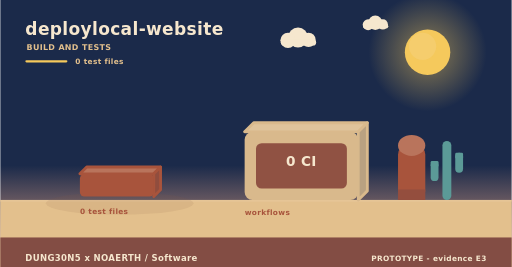
t = 0.00 s
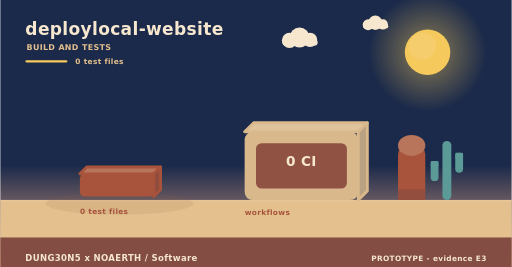
t = 2.00 s
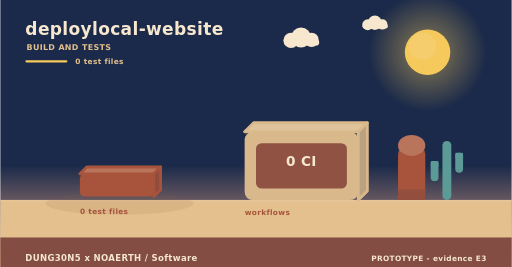
t = 4.00 s
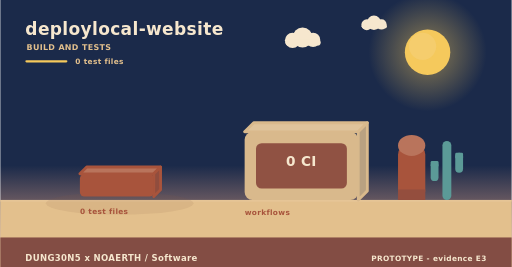
t = 6.00 s
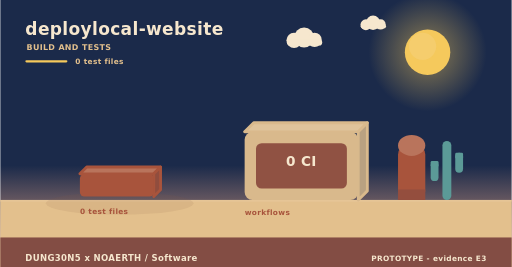
t = 8.00 s
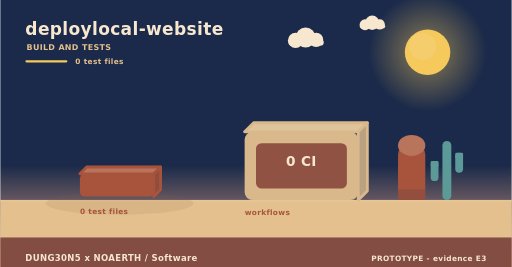
t = 10.00 s

The animated SVG that drew these frames (rendered in a browser with its animation timeline set to each time). Animation: 3 SMIL elements (animateTransform=3); frames cover the first 10.00 s, repeats indefinitely.

<svg xmlns="http://www.w3.org/2000/svg" width="900" height="470" viewBox="0 0 900 470" role="img" aria-label="deploylocal-website - how it is verified"><linearGradient id="skyb" x1="0" y1="0" x2="0" y2="1"><stop offset="0" stop-color="#1b2a4a"/><stop offset="0.62" stop-color="#1b2a4a"/><stop offset="1" stop-color="#f3ad8a"/></linearGradient><rect width="900" height="470" fill="url(#skyb)"/><radialGradient id="sunb"><stop offset="0.35" stop-color="#f5c95c" stop-opacity="0.34"/><stop offset="1" stop-color="#f5c95c" stop-opacity="0"/></radialGradient><circle cx="752" cy="92" r="104" fill="url(#sunb)"/><circle cx="752" cy="92" r="40" fill="#f5c95c"/><circle cx="743.2" cy="81.6" r="24" fill="#f5d27e" opacity="0.5"/><g><circle cx="524" cy="66" r="17.64" fill="#f6e7ce"/><circle cx="506.36" cy="71.04" r="13.44" fill="#f6e7ce"/><circle cx="542.48" cy="70.2" r="12.6" fill="#f6e7ce"/><rect x="493.76" y="69.36" width="62.16" height="10.92" rx="5.46" fill="#f6e7ce"/><animateTransform attributeName="transform" type="translate" values="0 0;24 0;0 0" dur="36s" begin="0s" repeatCount="indefinite"/></g><g><circle cx="660" cy="40" r="12.6" fill="#f6e7ce"/><circle cx="647.4" cy="43.6" r="9.6" fill="#f6e7ce"/><circle cx="673.2" cy="43" r="9" fill="#f6e7ce"/><rect x="638.4" y="42.4" width="44.4" height="7.8" rx="3.9" fill="#f6e7ce"/><animateTransform attributeName="transform" type="translate" values="0 0;-18 0;0 0" dur="46s" begin="3s" repeatCount="indefinite"/></g><rect x="0" y="352" width="900" height="118" fill="#e3c08d"/><rect x="0" y="352" width="900" height="3" fill="#e6c596"/><text x="44" y="62" font-family="Verdana,DejaVu Sans,sans-serif" font-size="30" font-weight="700" letter-spacing="0.6" fill="#f6e7ce" text-anchor="start">deploylocal-website</text><text x="46" y="88" font-family="Verdana,DejaVu Sans,sans-serif" font-size="14" font-weight="700" letter-spacing="0.6" fill="#e3c08d" text-anchor="start">BUILD AND TESTS</text><rect x="44" y="106" width="74" height="4" rx="2" fill="#f5c95c"/><text x="132" y="112" font-family="Verdana,DejaVu Sans,sans-serif" font-size="13" font-weight="700" letter-spacing="0.6" fill="#e3c08d" text-anchor="start">0 test files</text><ellipse cx="210" cy="358" rx="130" ry="20" fill="rgba(138,90,68,0.11)"/><g><path d="M140,306 L270,306 L282,294 L152,294 Z" fill="#b9745c" stroke="#a8543c" stroke-width="5" stroke-linejoin="round"/><path d="M270,306 L282,294 L282,334 L270,346 Z" fill="#904d3e" stroke="#a8543c" stroke-width="5" stroke-linejoin="round"/><rect x="140" y="306" width="130" height="40" rx="8" fill="#a8543c"/><animateTransform attributeName="transform" type="translate" values="0 10;0 0" dur="0.8s" begin="0.5s" fill="freeze"/></g><text x="140" y="376" font-family="Verdana,DejaVu Sans,sans-serif" font-size="13" font-weight="700" letter-spacing="0.6" fill="#a8543c" text-anchor="start">0 test files</text><path d="M430,232 L630,232 L646,216 L446,216 Z" fill="#dfc39b" stroke="#d9b98c" stroke-width="5" stroke-linejoin="round"/><path d="M630,232 L646,216 L646,336 L630,352 Z" fill="#b9a181" stroke="#d9b98c" stroke-width="5" stroke-linejoin="round"/><rect x="430" y="232" width="200" height="120" rx="14" fill="#d9b98c"/><rect x="450" y="252" width="160" height="80" rx="10" fill="#8c4c3f" opacity="0.94"/><text x="530" y="292" font-family="Verdana,DejaVu Sans,sans-serif" font-size="24" font-weight="700" letter-spacing="0.6" fill="#f6e7ce" text-anchor="middle">0 CI</text><text x="430" y="378" font-family="Verdana,DejaVu Sans,sans-serif" font-size="13" font-weight="700" letter-spacing="0.6" fill="#a8543c" text-anchor="start">workflows</text><rect x="700" y="256" width="48" height="96" rx="16" fill="#a8543c"/><ellipse cx="724" cy="256" rx="24" ry="18.46" fill="#b9745c"/><rect x="700" y="333.54" width="48" height="18.46" fill="#944e3e"/><rect x="778.18" y="248" width="15.64" height="104" rx="7.82" fill="#5b9a97"/><rect x="757.48" y="283.36" width="13.8" height="35.36" rx="6.9" fill="#5b9a97"/><rect x="757.48" y="283.36" width="13.8" height="10.4" rx="2.3" fill="#5b9a97"/><rect x="800.72" y="268.8" width="13.8" height="35.36" rx="6.9" fill="#5b9a97"/><rect x="800.72" y="268.8" width="13.8" height="10.4" rx="2.3" fill="#5b9a97"/><rect x="0" y="418" width="900" height="52" rx="0" fill="#7e4740" opacity="0.94"/><text x="44" y="460" font-family="Verdana,DejaVu Sans,sans-serif" font-size="15" font-weight="700" letter-spacing="0.6" fill="#f6e7ce" text-anchor="start">DUNG30N5 x NOAERTH  /  Software</text><text x="856" y="460" font-family="Verdana,DejaVu Sans,sans-serif" font-size="13" font-weight="700" letter-spacing="0.6" fill="#f6e7ce" text-anchor="end">PROTOTYPE  -  evidence E3</text></svg>
